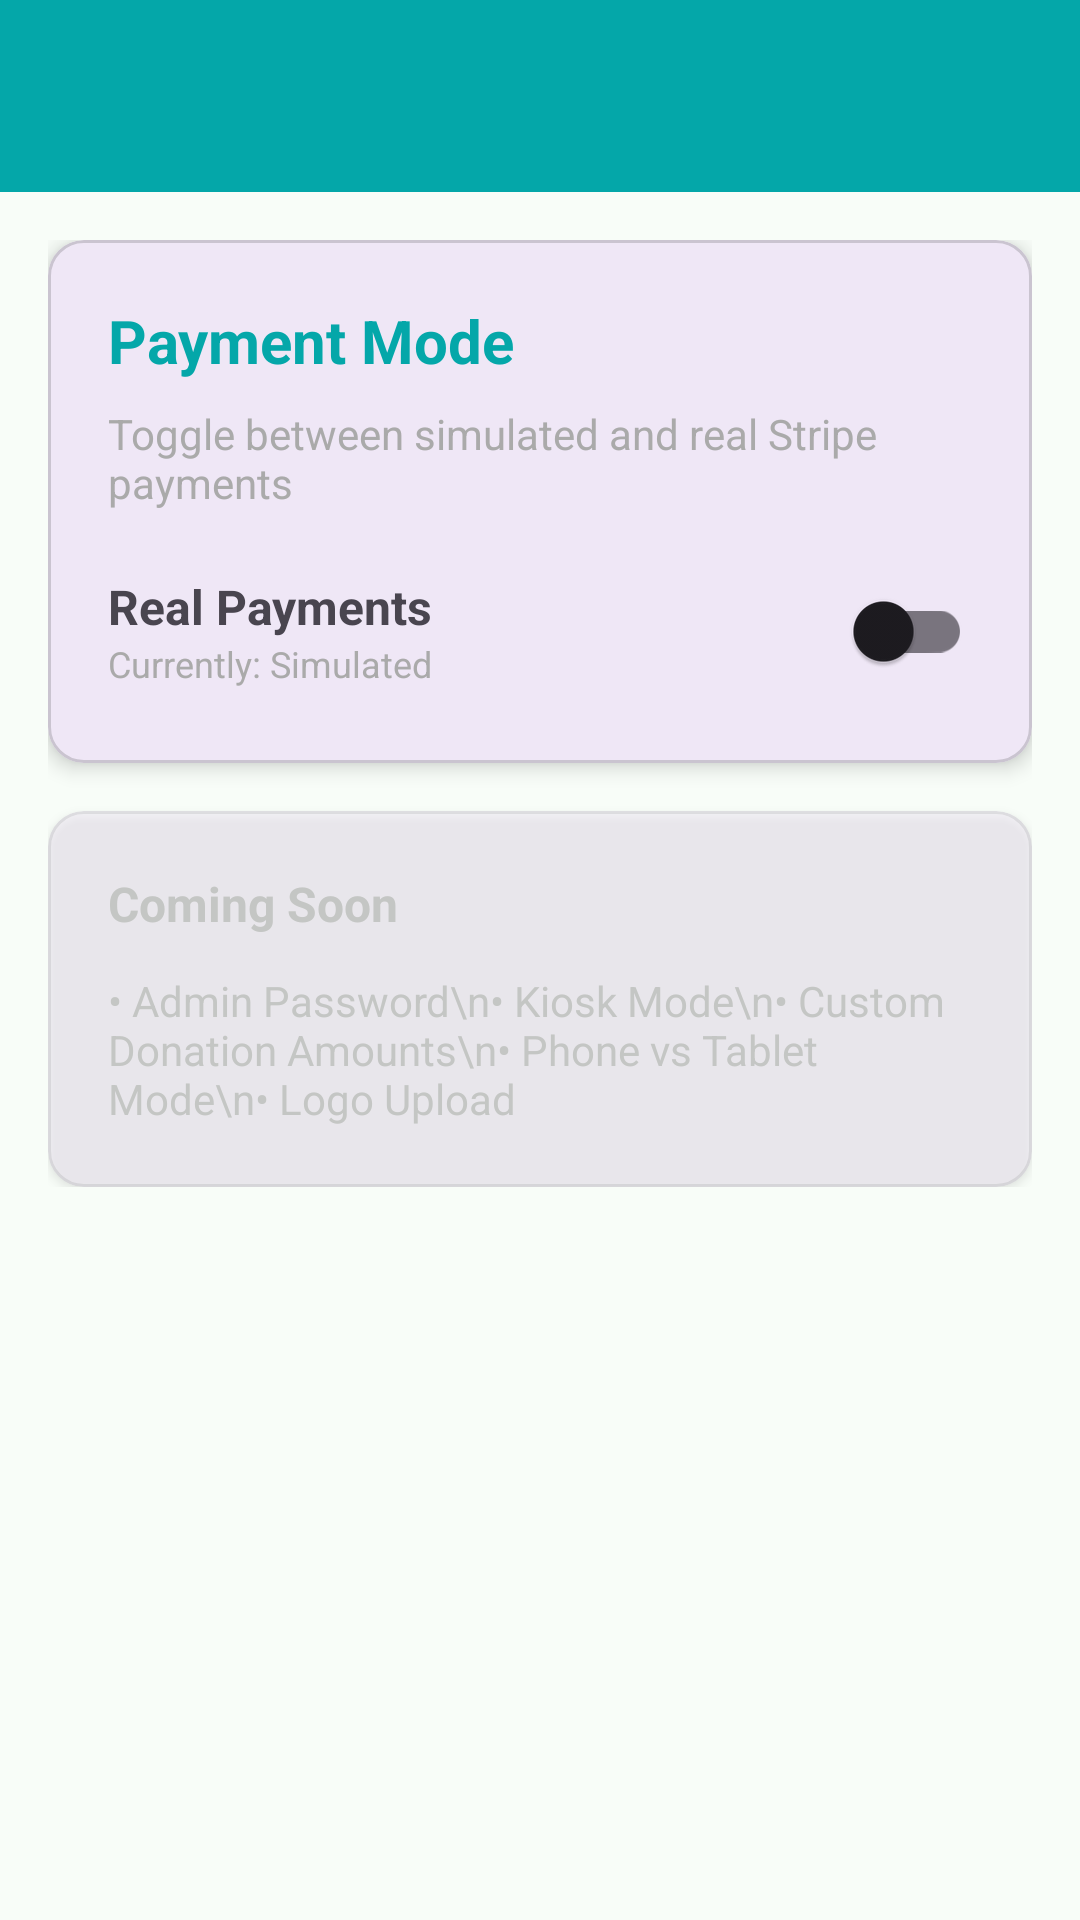

Reconstruct the res/layout file that produces this screen, plus the resources it refers to.
<!-- AndroidManifest.xml: activity theme Theme.Material3.DayNight.NoActionBar -->
<!-- res/layout/activity_settings.xml -->
<?xml version="1.0" encoding="utf-8"?>
<LinearLayout xmlns:android="http://schemas.android.com/apk/res/android"
    xmlns:app="http://schemas.android.com/apk/res-auto"
    android:layout_width="match_parent"
    android:layout_height="match_parent"
    android:orientation="vertical"
    android:background="@color/md_theme_light_background">

    
    <androidx.appcompat.widget.Toolbar
        android:id="@+id/toolbar"
        android:layout_width="match_parent"
        android:layout_height="?attr/actionBarSize"
        android:background="@color/donation_button_teal"
        android:theme="@style/ThemeOverlay.AppCompat.Dark.ActionBar"
        app:popupTheme="@style/ThemeOverlay.AppCompat.Light" />

    
    <ScrollView
        android:layout_width="match_parent"
        android:layout_height="match_parent"
        android:padding="16dp">

        <LinearLayout
            android:layout_width="match_parent"
            android:layout_height="wrap_content"
            android:orientation="vertical">

            
            <com.google.android.material.card.MaterialCardView
                android:layout_width="match_parent"
                android:layout_height="wrap_content"
                android:layout_marginBottom="16dp"
                app:cardElevation="4dp"
                app:cardCornerRadius="12dp">

                <LinearLayout
                    android:layout_width="match_parent"
                    android:layout_height="wrap_content"
                    android:orientation="vertical"
                    android:padding="20dp">

                    <TextView
                        android:layout_width="match_parent"
                        android:layout_height="wrap_content"
                        android:text="Payment Mode"
                        android:textSize="20sp"
                        android:textStyle="bold"
                        android:textColor="@color/donation_button_teal"
                        android:layout_marginBottom="8dp" />

                    <TextView
                        android:layout_width="match_parent"
                        android:layout_height="wrap_content"
                        android:text="Toggle between simulated and real Stripe payments"
                        android:textSize="14sp"
                        android:textColor="@android:color/darker_gray"
                        android:layout_marginBottom="16dp" />

                    <LinearLayout
                        android:layout_width="match_parent"
                        android:layout_height="wrap_content"
                        android:orientation="horizontal"
                        android:gravity="center_vertical">

                        <LinearLayout
                            android:layout_width="0dp"
                            android:layout_height="wrap_content"
                            android:layout_weight="1"
                            android:orientation="vertical">

                            <TextView
                                android:layout_width="wrap_content"
                                android:layout_height="wrap_content"
                                android:text="Real Payments"
                                android:textSize="16sp"
                                android:textStyle="bold" />

                            <TextView
                                android:id="@+id/tv_payment_status"
                                android:layout_width="wrap_content"
                                android:layout_height="wrap_content"
                                android:text="Currently: Simulated"
                                android:textSize="12sp"
                                android:textColor="@android:color/darker_gray" />
                        </LinearLayout>

                        <com.google.android.material.switchmaterial.SwitchMaterial
                            android:id="@+id/switch_payment_mode"
                            android:layout_width="wrap_content"
                            android:layout_height="wrap_content" />
                    </LinearLayout>

                </LinearLayout>

            </com.google.android.material.card.MaterialCardView>

            
            <com.google.android.material.card.MaterialCardView
                android:layout_width="match_parent"
                android:layout_height="wrap_content"
                app:cardElevation="2dp"
                app:cardCornerRadius="12dp"
                android:alpha="0.5">

                <LinearLayout
                    android:layout_width="match_parent"
                    android:layout_height="wrap_content"
                    android:orientation="vertical"
                    android:padding="20dp">

                    <TextView
                        android:layout_width="match_parent"
                        android:layout_height="wrap_content"
                        android:text="Coming Soon"
                        android:textSize="16sp"
                        android:textStyle="bold"
                        android:textColor="@android:color/darker_gray"
                        android:layout_marginBottom="12dp" />

                    <TextView
                        android:layout_width="match_parent"
                        android:layout_height="wrap_content"
                        android:text="• Admin Password\n• Kiosk Mode\n• Custom Donation Amounts\n• Phone vs Tablet Mode\n• Logo Upload"
                        android:textSize="14sp"
                        android:textColor="@android:color/darker_gray" />

                </LinearLayout>

            </com.google.android.material.card.MaterialCardView>

        </LinearLayout>

    </ScrollView>

</LinearLayout>
<!-- resources referenced by this layout -->
<resources>
  <color name="donation_button_teal">#04A7A9</color>
  <color name="md_theme_light_background">#F8FDF8</color>
</resources>
